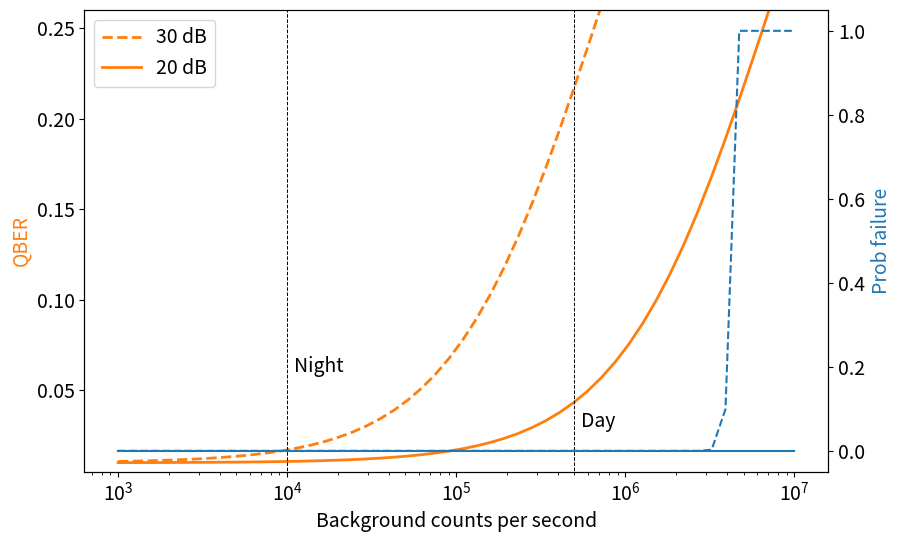
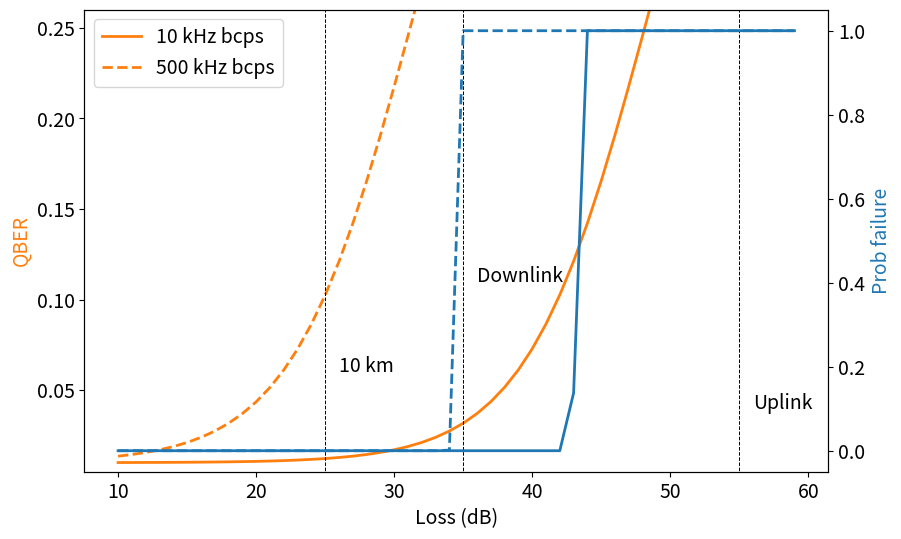
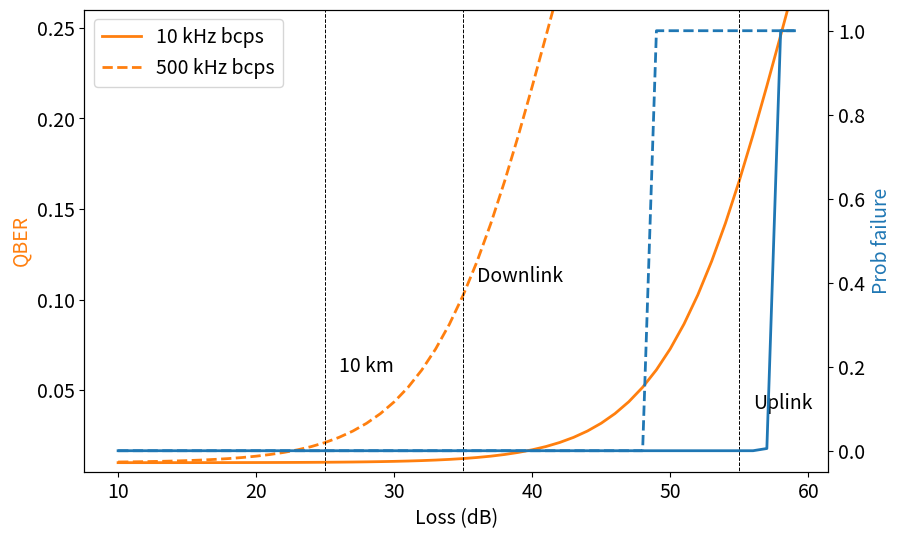

Python code for these plots, in order:
# -*- coding: utf-8 -*-
"""
Created on Wed Jul 12 10:18:21 2023

[redacted]
"""

import numpy as np
from scipy import special
import matplotlib.pyplot as plt

plt.rcParams.update({'font.size': 14})

def QBER_2sig(qd, ra, rb, eta, sig, T):
    time_filter = 2*sig
    time_filter_keep = 0.68
    
    Ns = time_filter_keep*eta*ra*T
    Nb = rb*ra*T*time_filter
    
    return (Ns*qd + Nb/2)/(Ns + Nb)

def QBER_4sig(qd, ra, rb, eta, sig, T):
    time_filter = 4*sig
    time_filter_keep = 0.95
    
    Ns = time_filter_keep*eta*ra*T
    Nb = rb*ra*T*time_filter
    
    return (Ns*qd + Nb/2)/(Ns + Nb)

    

def P_fail_4jitter(ra, rb, eta, sig, T):
    dt = 4*sig
    time_filter_keep = 0.95
    # dt = 2*sig
    # time_filter_keep = 0.68
    # number of bins in the coarse guess
    # N0 = 500
    N0 = T/dt
    
    Ns = eta*ra*T*time_filter_keep
    mub = ra*rb*dt*T
    
    
    
    P_failure = N0*.5*special.erfc((Ns)/np.sqrt(2*mub))
    P_failure[P_failure > 1] = 1 
    return  P_failure

def P_fail_2jitter(ra, rb, eta, sig, T):
    dt = 2*sig
    time_filter_keep = 0.68
    # dt = 2*sig
    # time_filter_keep = 0.68
    # number of bins in the coarse guess
    # N0 = 500
    N0 = T/dt
    
    Ns = eta*ra*T*time_filter_keep
    mub = ra*rb*dt*T
    
    
    
    P_failure = N0*.5*special.erfc((Ns)/np.sqrt(2*mub))
    P_failure[P_failure > 1] = 1 
    return  P_failure

#############################################################################
### Background counts plot

plt.close('all')

loss = 30
loss2 = 20
eta = 10**(-loss/10)
eta2 = 10**(-loss2/10)

qber_dev = 0.01
signal_rate = 3e6 # 3 MHz 
T = .1 # in seconds
sig = 500e-12
# sig = 2e-9

background_rate = np.logspace(3, 7)
ps = P_fail_4jitter(signal_rate, background_rate, eta, sig, T)
# ps = -10*np.log10(ps)
# ps2 = P_fail_2jitter(signal_rate, background_rate, eta, sig, T)
ps2 = P_fail_4jitter(signal_rate, background_rate, eta2, sig, T)

# qs = QBER_4sig(qber_dev, signal_rate, background_rate, eta, sig, T)
qs = QBER_2sig(qber_dev, signal_rate, background_rate, eta, sig, T)
qs2 = QBER_2sig(qber_dev, signal_rate, background_rate, eta2, sig, T)


fig, ax1 = plt.subplots(figsize=(1.6*6, 1*6))

ax2 = ax1.twinx()
ax2.plot(background_rate, ps, '--', color='tab:blue')
ax2.plot(background_rate, ps2, '-', color='tab:blue')

ax1.plot(background_rate, qs, '--', color='tab:orange', label= '30 dB', linewidth=2)
ax1.plot(background_rate, qs2, '-', color='tab:orange', label =  '20 dB', linewidth=2)

ax1.set_ylim(0.005, 0.26)
ax1.set_xscale('log')

bg_night = np.ones(15)*10000
bg_day = np.ones(15)*500000

ax1.plot(bg_night,np.linspace(0,max(qs2), 15), 'k--', linewidth=.7)
ax1.plot(bg_day,np.linspace(0,max(qs2), 15), 'k--', linewidth=.7)

ax1.text(11000, 0.06,'Night')
ax1.text(550000, 0.03,'Day')

ax1.set_xlabel('Background counts per second')
ax1.set_ylabel('QBER')
ax1.legend()
ax2.set_ylabel('Prob failure')
ax1.yaxis.label.set_color('tab:orange')
ax2.yaxis.label.set_color('tab:blue')

#############################################################################
### Loss plot

loss = np.arange(10,60)
eta = 10**(-loss/10)
qber_dev = 0.01
signal_rate = 3e6 # 3 MHz 
T = .1 # in seconds
sig = 500e-12
# sig = 2e-9

background_rate = 10000
background_rate2 = 500000

ps = P_fail_4jitter(signal_rate, background_rate, eta, sig, T)
# ps = -10*np.log10(ps)
# ps2 = P_fail_2jitter(signal_rate, background_rate, eta, sig, T)
ps2 = P_fail_4jitter(signal_rate, background_rate2, eta, sig, T)

qs = QBER_2sig(qber_dev, signal_rate, background_rate, eta, sig, T)
qs2 = QBER_2sig(qber_dev, signal_rate, background_rate2, eta, sig, T)

fig, ax1 = plt.subplots(figsize=(1.6*6, 1*6))

ax2 = ax1.twinx()
ax2.plot(loss, ps, '-', color='tab:blue', linewidth=2)
ax2.plot(loss, ps2, '--', color='tab:blue', linewidth=2)

ax1.plot(loss, qs, '-', color='tab:orange', label= '10 kHz bcps', linewidth=2)
ax1.plot(loss, qs2, '--', color='tab:orange', label='500 kHz bcps', linewidth=2)


loss_10k = np.ones(15)*25
loss_downlink = np.ones(15)*35
loss_uplink = np.ones(15)*55


ax1.plot(loss_10k,np.linspace(0,max(qs2), 15), 'k--', linewidth=.7)
ax1.plot(loss_downlink,np.linspace(0,max(qs2), 15), 'k--', linewidth=.7)
ax1.plot(loss_uplink,np.linspace(0,max(qs2), 15), 'k--', linewidth=.7)

ax1.text(26, 0.06,'10 km')
ax1.text(36,0.11,'Downlink')
ax1.text(56, 0.04,'Uplink')

ax1.set_ylim(0.005, 0.26)
# ax1.set_xscale('log')

ax1.set_xlabel('Loss (dB)')
ax1.set_ylabel('QBER')
ax1.legend()
ax2.set_ylabel('Prob failure')
ax1.yaxis.label.set_color('tab:orange')
ax2.yaxis.label.set_color('tab:blue')



#############################################################################
### Loss plot 2

loss = np.arange(10,60)
eta = 10**(-loss/10)
qber_dev = 0.01
signal_rate = 3e6 # 3 MHz 
T = 10 # in seconds
sig = 50e-12
# sig = 2e-9

background_rate = 10000
background_rate2 = 500000

ps = P_fail_4jitter(signal_rate, background_rate, eta, sig, T)
# ps = -10*np.log10(ps)
# ps2 = P_fail_2jitter(signal_rate, background_rate, eta, sig, T)
ps2 = P_fail_4jitter(signal_rate, background_rate2, eta, sig, T)

qs = QBER_2sig(qber_dev, signal_rate, background_rate, eta, sig, T)
qs2 = QBER_2sig(qber_dev, signal_rate, background_rate2, eta, sig, T)

fig, ax1 = plt.subplots(figsize=(1.6*6, 1*6))

ax2 = ax1.twinx()
ax2.plot(loss, ps, '-', color='tab:blue', linewidth=2)
ax2.plot(loss, ps2, '--', color='tab:blue', linewidth=2)

ax1.plot(loss, qs, '-', color='tab:orange', label= '10 kHz bcps', linewidth=2)
ax1.plot(loss, qs2, '--', color='tab:orange', label='500 kHz bcps', linewidth=2)


loss_10k = np.ones(15)*25
loss_downlink = np.ones(15)*35
loss_uplink = np.ones(15)*55


ax1.plot(loss_10k,np.linspace(0,max(qs2), 15), 'k--', linewidth=.7)
ax1.plot(loss_downlink,np.linspace(0,max(qs2), 15), 'k--', linewidth=.7)
ax1.plot(loss_uplink,np.linspace(0,max(qs2), 15), 'k--', linewidth=.7)

ax1.text(26, 0.06,'10 km')
ax1.text(36,0.11,'Downlink')
ax1.text(56, 0.04,'Uplink')

ax1.set_ylim(0.005, 0.26)
# ax1.set_xscale('log')

ax1.set_xlabel('Loss (dB)')
ax1.set_ylabel('QBER')
ax1.legend()
ax2.set_ylabel('Prob failure')
ax1.yaxis.label.set_color('tab:orange')
ax2.yaxis.label.set_color('tab:blue')

#############################################################
## Time jitter plot
# loss = 30
# eta = 10**(-loss/10)
# qber_dev = 0.01
# signal_rate = 3e6 # 3 MHz 
# T = .1 # in seconds
# sig = np.linspace(200e-12, 3e-9)
# background_rate = 10000

# ps = P_fail_4jitter(signal_rate, background_rate, eta, sig, T)
# # ps = -10*np.log10(ps)
# ps2 = P_fail_2jitter(signal_rate, background_rate, eta, sig, T)

# qs = QBER_4sig(qber_dev, signal_rate, background_rate, eta, sig, T)
# qs2 = QBER_2sig(qber_dev, signal_rate, background_rate, eta, sig, T)

# fig, ax1 = plt.subplots(figsize=(1.6*6, 1*6))

# ax2 = ax1.twinx()
# ax2.plot(sig, ps, '-', color='tab:blue')
# ax2.plot(sig, ps2, '--', color='tab:blue')

# ax1.plot(sig, qs, '-', color='tab:orange', label= '10 kHz cps')
# ax1.plot(sig, qs2, '--', color='tab:orange', label='500 kHz cps')

# # ax1.set_ylim(0, 0.26)
# # ax1.set_xscale('log')

# ax1.set_xlabel('Background counts per second')
# ax1.set_ylabel('QBER')
# ax1.legend()
# ax2.set_ylabel('Prob failure')
# ax1.yaxis.label.set_color('red')
# ax2.yaxis.label.set_color('b')

#################################################################


